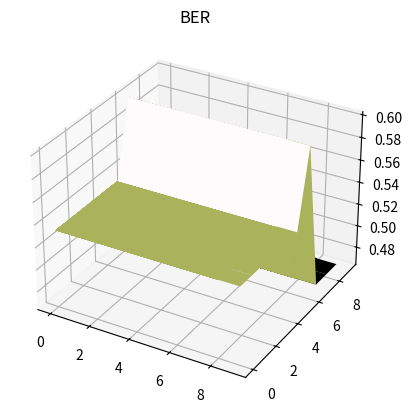

Python code for this plot:
import math
import numpy as np
from matplotlib import pyplot as plt
import random

bina = []
bn = []
def string2bits(s=''):
    for x in s:
        bina.append(bin(ord(x))[2:])
    bits = ''
    for i in range(0,len(bina)):
        bits += bina[i]
    return [int(i) for i in str(bits)]
def ASK_koh(Valy,A,kim,h):
    sum = 0
    tim = 0
    cl = []
    p = []
    x_t = []
    for i in range(0,len(za)):
        
        #fal.append( (A * math.sin(2*math.pi * fn * (tb+math.pi) )))
        x_t.append( Valy[i] * Valy[i]) 
        sum += x_t[i]
        p.append(sum)
        tim += 1/fs
        if tim > kim:
            tim = 0
            sum = 0
    for i in range(0,len(p)):
        if p[i] > h:
            cl.append(0)
        else:
            cl.append(1)

    
    return p , x_t, cl #, tim_c
def PSK_koh(Valy,A,kim,W):
    sum = 0
    sum1 = 0
    tim = 0
    c_p = []
    p = []
    x_t = []
    for i in range(0,len(zp)):
        x_t.append(Valy[i] * A * math.sin(2 * math.pi * ((W + 1) / kim) * (i / fn)))
        sum += x_t[i]
        p.append(sum)
        tim += 1/fs
        if tim > kim:
            tim = 0
            sum = 0

    for i in range(0,len(p)):
        
        if p[i] < 0:
            c_p.append(1)
        else:
            c_p.append(0)

    return p , x_t, c_p

def FSK_koh(Valy,A,kim,W):
    sum = 0
    sum1 = 0
    tim = 0
    c_p = []
    p = []
    x_t = []
    x_t1 = []
    for i in range(0,len(zf)):
        x_t.append(Valy[i] * A * math.sin(2 * math.pi * ((W + 1) / kim) * tim))
        x_t1.append(Valy[i] * A * math.sin(2 * math.pi * ((W + 2) / kim) * tim))
        sum += x_t[i]
        sum1 += x_t1[i]
        p.append(-sum + sum1)
        tim += 1/fs
        if tim > kim:
            tim = 0
            sum = 0
            sum1 = 0
    for i in range(0,len(p)):
        
        if p[i] > 0:
            c_p.append(1)
        else:
            c_p.append(0)

    return p , x_t, c_p
def haming_coder_1511(code):
    table_words = np.array([[0, 0,0,1],
                            [0, 0,1,0],
                                        [0, 0,1,1],
                            [0, 1,0,0],
                                        [0, 1,0,1],
                                        [0, 1,1,0],
                                        [0, 1,1,1],
                            [1, 0,0,0],
                                        [1, 0,0,1],
                                        [1, 0,1,0],
                                        [1, 0,1,1],
                                        [1, 1,0,0],
                                        [1, 1,0,1],
                                        [1, 1,1,0],
                                        [1, 1,1,1]])

    #print(table_words)
    tablica_p = np.zeros((11,4))
    #print(tablica_p)
    #print(table_words[13][3])
    c=0
    for j in range(0,4):
        for i in range(0,15):
            #if i != 0:
            #   if i != 1:
            #        if i != 3:
            #            if i != 7: 
            if i != 0 and i != 1 and i != 3 and i != 7: 
                            tablica_p[c][j]=table_words[i][j]
                            c += 1
        c=0

    I_k=np.eye(11)
    G = np.hstack(( tablica_p ,I_k))
    
    c = np.dot(code, G)%2
    return c
def haming_decoder_1511(code):
    table_words = np.array([[0, 0,0,1],
                            [0, 0,1,0],
                                        [0, 0,1,1],
                            [0, 1,0,0],
                                        [0, 1,0,1],
                                        [0, 1,1,0],
                                        [0, 1,1,1],
                            [1, 0,0,0],
                                        [1, 0,0,1],
                                        [1, 0,1,0],
                                        [1, 0,1,1],
                                        [1, 1,0,0],
                                        [1, 1,0,1],
                                        [1, 1,1,0],
                                        [1, 1,1,1]])

    #print(table_words)
    tablica_p = np.zeros((11,4))
    #print(tablica_p)
    #print(table_words[13][3])
    c=0
    for j in range(0,4):
        for i in range(0,15):
            #if i != 0:
            #   if i != 1:
            #        if i != 3:
            #            if i != 7: 
            if i != 0 and i != 1 and i != 3 and i != 7: 
                            tablica_p[c][j]=table_words[i][j]
                            c += 1
        c=0


        #np.transpose(H)
        #np.transpose(tablica_p)
    I_nk=np.eye(4)
    H = np.hstack((I_nk, np.transpose(tablica_p) ))
    #print(code)
    s = np.dot(code, np.transpose(H)) % 2
    S = 0
    #flag = True

    S = int(s[0] * 1 + s[1] * 2 + s[2] * 4 + s[3] * 8)
    #print(S)
    if S > 0:
        code[S-1] = not code[S-1]
        S = int(s[0] * 1) + int(s[1] * 2) + int(s[2] * 4) + int(s[3] * 8)
        if S > 0:
            print("false")

    code = code[4:]    
    return code
def Tobit(fk,kim,t):
    tim = 0
    bit_0 = 0
    bit_1 = 0
    for i in range(0,len(fk)-1):
        tim += 1/fs
        if tim > kim:
            tim = 0
            if bit_0 > bit_1:
                bits_zad.append(0)
            else:
                bits_zad.append(1)
            bit_0 = 0
            bit_1 = 0
        if fk[i] == 0:
            bit_0 += 1
        else:
            bit_1 += 1
    if bit_0 > bit_1:
       bits_zad.append(0)
    else:
       bits_zad.append(1)   
    return bits_zad
def AddNoise(array, alpha):
    noise = np.random.normal(0, 30, len(array))
    new_arr = array[:]
    for i in range(len(array)):
        new_arr[i] = array[i] + noise[i] * alpha
    #if new_arr == array:
    #    print('fck u')
    return new_arr
def Beta_t(array, beta):
    for t in range(len(array)):
        array[t] = array[t] * math.e**(-beta)*t

    return array


s = "a"
c = []
error = 0

b = [0,0, 0, 1, 1, 0, 1, 1, 0, 0, 1]
#print(b)
b = haming_coder_1511(b)
#print(b)   
b = b.astype(int)
for i in range (len(b)):
    c.append(b[i])

b = c
Check_B = b
print('tutaj')
#
print(b)
#print(c)

#b = string2bits(s)
#print(b)
#Flag = True
#print(b)

#if len(b) != 11:
#    b=np.resize(b,(1,11))
#    print(b)



Alfa = []
BER = 0
BER_c = []
#################################
fal = []
p = []
BER_Z = []
zf = []
tc = 7
fs=8000
tb = tc / (len(b))
a1 = 1
a2 = 2
w = 2
fn = w / tb
fn1 = (w+1) / tb
fn2 = (w+2) / tb
n = round(tc*fs)
nb = round( n / len(b) )
c = []
c_p = []
tim_c = []
t = []
b_new = []
bits_zad = []
rand_gen = []
za = []
zp = []
zf = []
index = 0
dex = 0

def z_a(d,i):
    if d != 0:
        return a1 * math.sin(2*math.pi * fn * t[i])
    else:
        return a2 * math.sin(2*math.pi * fn * t[i])
def z_p(d,i):
    if d != 0:
        return math.sin(2*math.pi * fn * t[i])
    else:
        return math.sin(2*math.pi * fn * t[i] + math.pi)
def z_f(d,i):
    if d != 0:
        return math.sin(2*math.pi * fn1 * t[i])
    else:
        return math.sin(2*math.pi * fn2 * t[i])

######################################## Kanał Transmisyjny 


for i in b:
    for j in range(0,nb):
        t.append(index)
        #rand_gen.append(random.random())
        za.append(z_a(b[i],dex)  ) # white noise + random.random()
        zp.append(z_p(b[i],dex))
        zf.append(z_f(b[i],dex))
        dex += 1
        index += 1 / fs
Beta_c=[]

for Beta in range (0,10):
    number = Beta
    
    BER_Z.append([])
    Beta_c.append(Beta)

    for alfo in range (0,10):
        za_n = Beta_t(zf,Beta*0.01)
        za_n = AddNoise(za_n,alfo*0.01)
        
        #za_n = AddNoise(za,0.9)
        #za_n = Beta_t(zf,9)
        print('Beta',alfo*0.1)

        #plt.title("ask_z")
        #plt.plot(t,za_n)
        #plt.show()

        #plt.title("fsk")
        #plt.plot(t,zp)
        #plt.show()


    
        #piu , xxrt , citu  = ASK_koh(za_n,2,tb,2500)
        piu , xxrt , citu  = FSK_koh(za_n,2,tb,1)
        #print(len(citu))

        #plt.title("ask")
        #plt.plot(t,citu)
        #plt.show()

        b_new = Tobit(citu,tb,t)

        print(b_new)
        print(Check_B)


        for i in range (0, len(b_new)):
            if b_new[i] != Check_B[i]:
                error += 1
                print("error")
        
    
        Alfa.append(alfo)
        BER = error/len(Check_B)
        BER_c.append(BER)
        za_n = []
        citu *= 0
        b_new *= 0
        error = 0
    print(Beta)
    BER_Z[Beta].append(BER)

print(BER_Z)
        #print(b_new)
    
print("out")
############################################

#plt.title("BER")
#plt.plot(Alfa,BER_c)
#plt.show()

plt.figure()
ax = plt.axes(projection='3d')
X,Y = np.meshgrid(Alfa, Beta_c)
Z = np.array(BER_Z)
ax.plot_surface(X, Y, Z, cmap='gist_earth', edgecolor='none')

plt.title("BER")

plt.show()

print("out")


#print(b)

b = haming_decoder_1511(b)
#print(b)

print(error)
